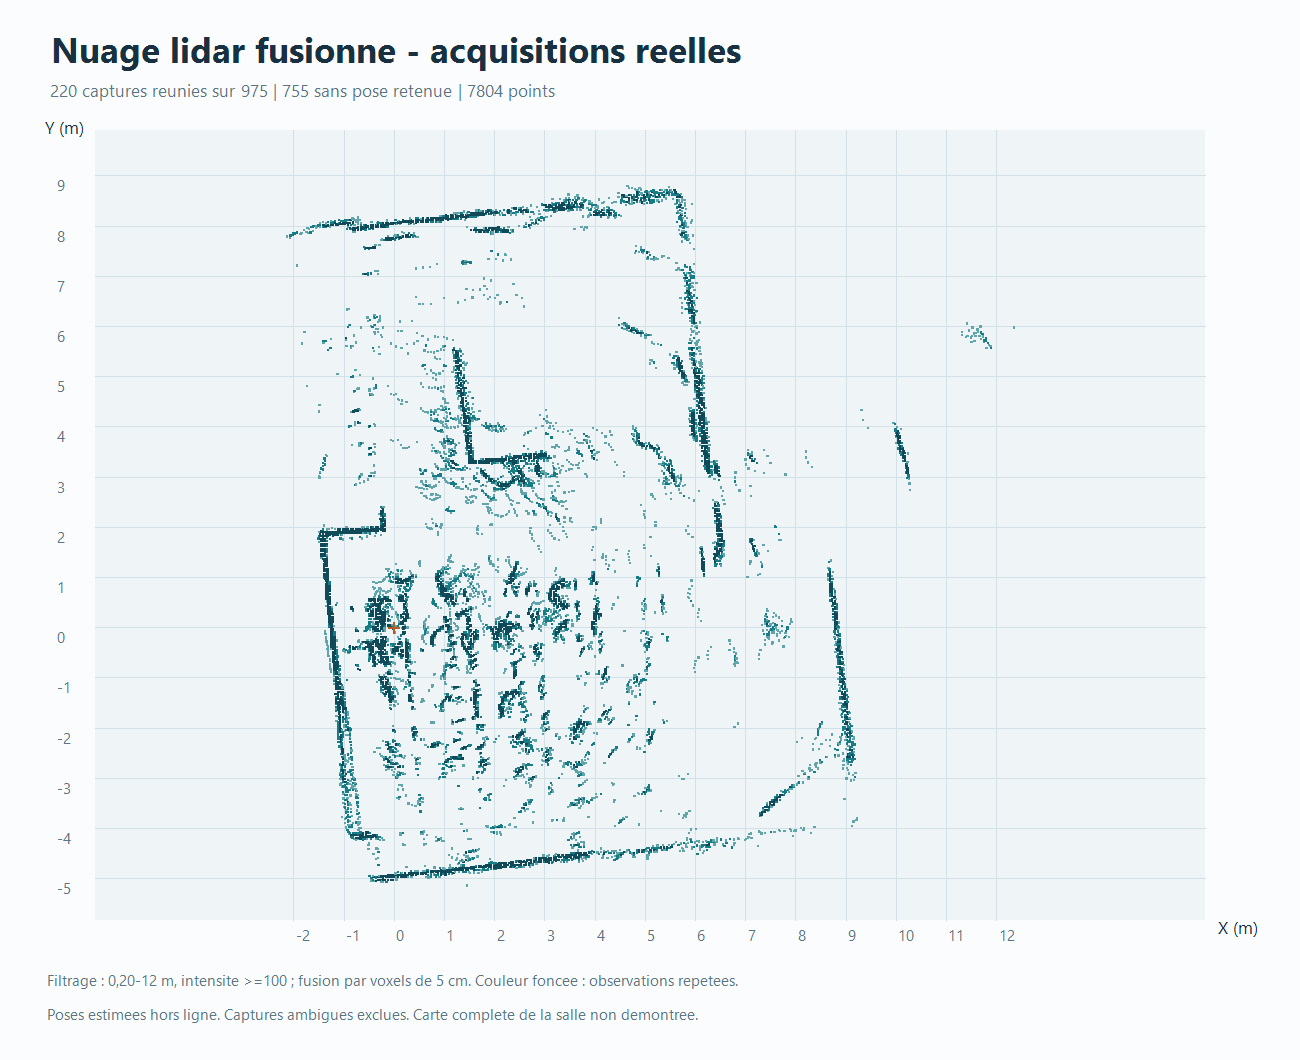

Values plotted in this chart, from the file beside it:
x_m, y_m, observations, distinct_scans
-2.139, 7.799, 1, 1
-2.085, 7.775, 1, 1
-2.07, 7.819, 4, 4
-2.027, 7.824, 4, 4
-2.015, 7.857, 2, 2
-1.981, 7.859, 2, 2
-1.935, 7.216, 1, 1
-1.941, 7.875, 2, 2
-1.871, 7.843, 1, 1
-1.86, 7.869, 1, 1
-1.839, 5.662, 1, 1
-1.846, 7.873, 1, 1
-1.803, 7.925, 1, 1
-1.793, 5.892, 1, 1
-1.754, 7.88, 1, 1
-1.736, 4.817, 1, 1
-1.711, 7.86, 1, 1
-1.706, 7.941, 1, 1
-1.735, 7.968, 1, 1
-1.675, 7.873, 2, 2
-1.668, 7.984, 3, 3
-1.621, 7.9, 1, 1
-1.616, 7.986, 2, 2
-1.611, 8.007, 4, 4
-1.562, 7.963, 1, 1
-1.563, 8.012, 1, 1
-1.505, 1.705, 1, 1
-1.512, 1.779, 2, 2
-1.508, 1.822, 2, 2
-1.502, 1.913, 1, 1
-1.505, 2.99, 2, 2
-1.507, 3.026, 1, 1
-1.51, 4.308, 1, 1
-1.539, 7.979, 1, 1
-1.516, 8.018, 3, 3
-1.451, 1.385, 1, 1
-1.453, 1.442, 9, 8
-1.456, 1.477, 24, 14
-1.458, 1.526, 42, 24
-1.46, 1.577, 62, 35
-1.462, 1.626, 82, 43
-1.466, 1.675, 84, 46
-1.47, 1.725, 96, 48
-1.472, 1.776, 97, 52
-1.475, 1.824, 92, 54
-1.477, 1.872, 57, 41
-1.466, 1.917, 7, 6
-1.496, 2.996, 1, 1
-1.481, 3.08, 3, 3
-1.478, 3.108, 1, 1
-1.467, 3.173, 2, 2
-1.496, 4.438, 1, 1
-1.483, 7.983, 1, 1
-1.479, 8.025, 2, 2
-1.486, 8.06, 1, 1
-1.403, 0.9903, 5, 4
-1.404, 1.033, 17, 11
-1.406, 1.077, 37, 22
-1.406, 1.125, 50, 25
-1.408, 1.178, 62, 29
... 7,744 more rows
